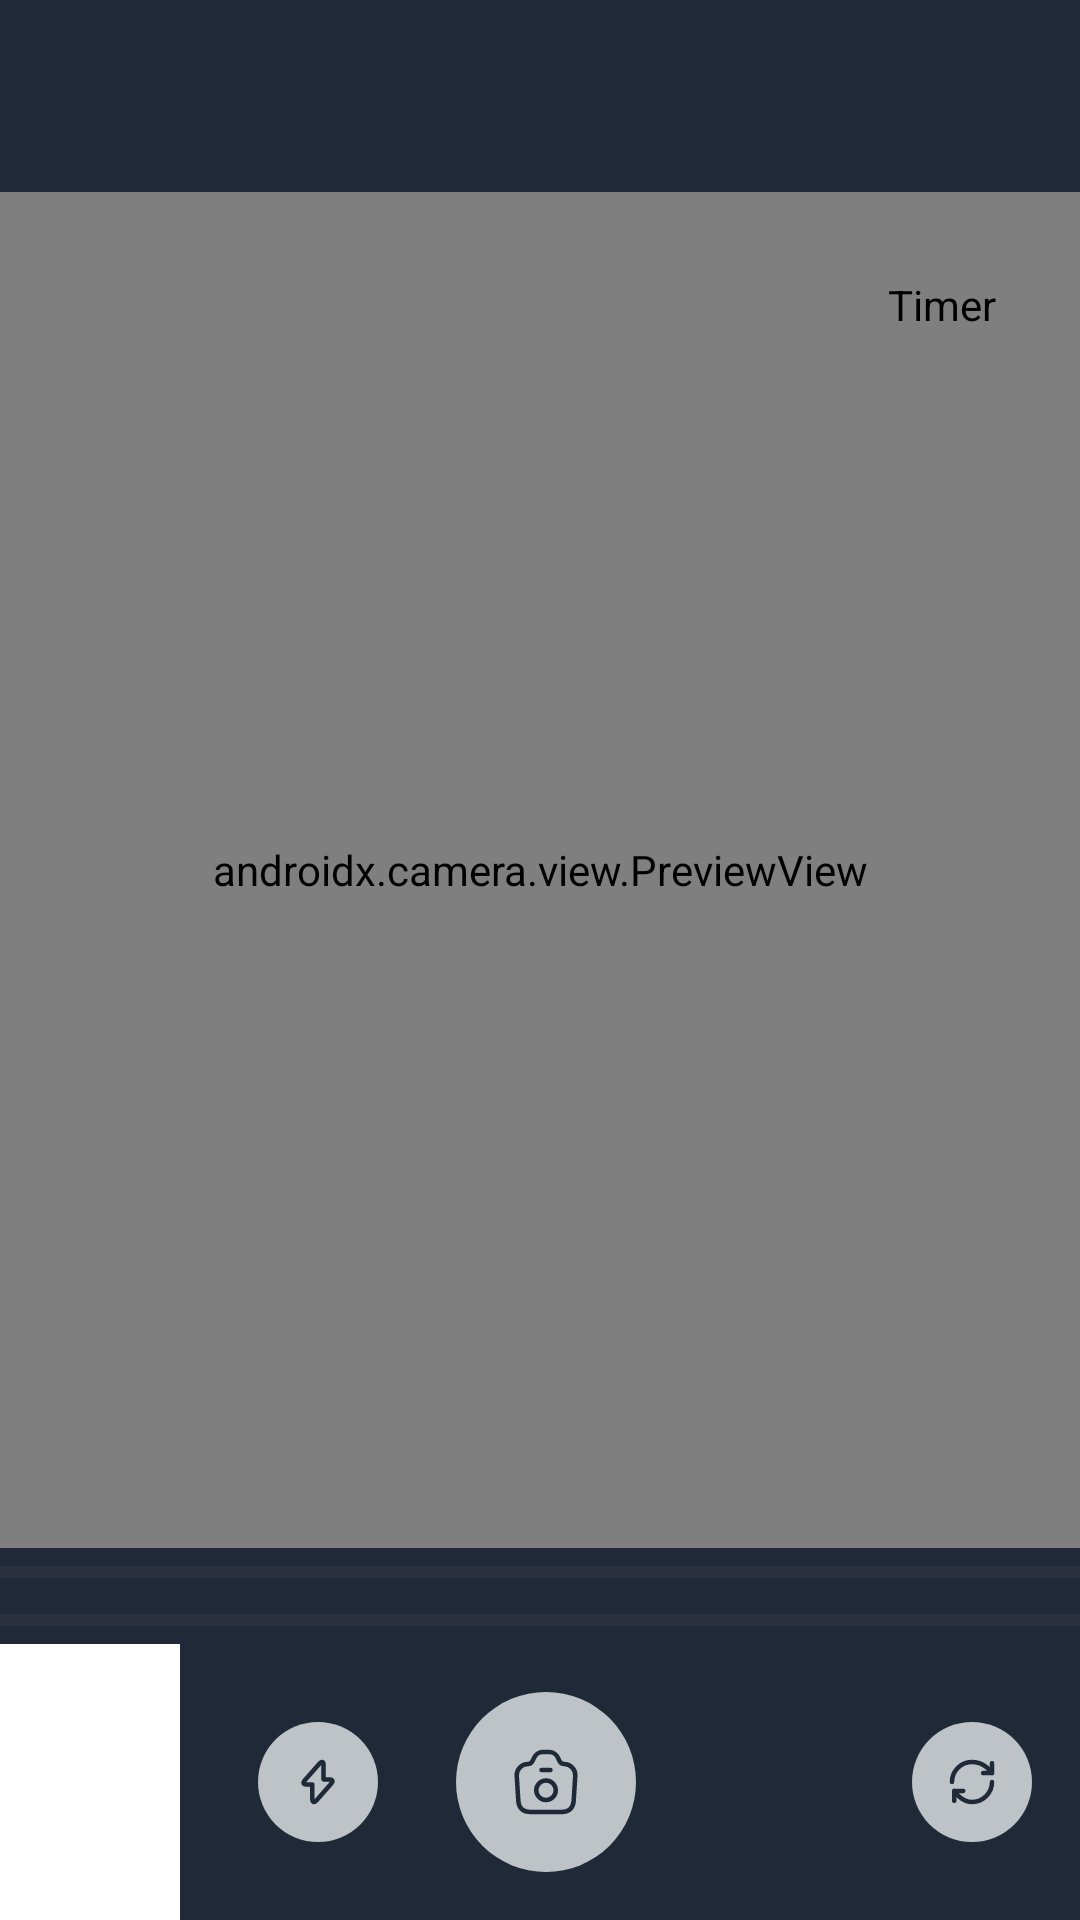

Reconstruct the res/layout file that produces this screen, plus the resources it refers to.
<!-- AndroidManifest.xml: application theme Theme.CaptureSnapshot -->
<!-- res/layout/fragment_video_capture_snapshot.xml -->
<?xml version="1.0" encoding="utf-8"?>
<androidx.constraintlayout.widget.ConstraintLayout xmlns:android="http://schemas.android.com/apk/res/android"
    android:layout_width="match_parent"
    android:layout_height="match_parent"
    xmlns:app="http://schemas.android.com/apk/res-auto"
    xmlns:tools="http://schemas.android.com/tools">

    <androidx.appcompat.widget.Toolbar
        android:id="@+id/toolbar"
        app:layout_constraintTop_toTopOf="parent"
        app:layout_constraintEnd_toEndOf="parent"
        app:layout_constraintStart_toStartOf="parent"
        android:background="@color/black_gray"
        android:layout_width="match_parent"
        android:layout_height="wrap_content">

        <androidx.constraintlayout.widget.ConstraintLayout
            android:layout_width="wrap_content"
            android:layout_marginEnd="12dp"
            android:layout_gravity="end|center"
            android:layout_height="wrap_content">

            <TextView
                android:textSize="24sp"
                android:textStyle="bold"
                android:textColor="@color/white"
                tools:text="1/12"
                app:layout_constraintEnd_toEndOf="parent"
                app:layout_constraintBottom_toBottomOf="parent"
                app:layout_constraintTop_toTopOf="parent"
                app:layout_constraintStart_toStartOf="parent"
                android:id="@+id/tv_total_count_data"
                android:layout_width="wrap_content"
                android:layout_height="wrap_content"/>

        </androidx.constraintlayout.widget.ConstraintLayout>

    </androidx.appcompat.widget.Toolbar>

    <androidx.constraintlayout.widget.ConstraintLayout
        android:layout_width="match_parent"
        android:id="@+id/cl_photo"
        app:layout_constraintTop_toBottomOf="@id/toolbar"
        app:layout_constraintStart_toStartOf="parent"
        app:layout_constraintEnd_toEndOf="parent"
        app:layout_constraintBottom_toTopOf="@id/cl_action"
        android:layout_height="0dp">

        <ImageView
            app:layout_constraintStart_toStartOf="parent"
            app:layout_constraintTop_toTopOf="parent"
            app:layout_constraintEnd_toEndOf="parent"
            app:layout_constraintBottom_toBottomOf="parent"
            android:id="@+id/iv_take_photo"
            android:layout_width="match_parent"
            android:layout_height="0dp"/>

        <Button
            android:layout_margin="12dp"
            app:layout_constraintStart_toEndOf="@id/btn_retake_photo"
            app:layout_constraintEnd_toEndOf="parent"
            app:layout_constraintBottom_toBottomOf="parent"
            android:id="@+id/btn_next"
            android:text="Lanjut"
            android:layout_width="0dp"
            android:layout_height="wrap_content"/>

        <Button
            android:layout_margin="12dp"
            app:layout_constraintStart_toStartOf="parent"
            app:layout_constraintBottom_toBottomOf="parent"
            android:id="@+id/btn_retake_photo"
            android:text="Ambil Lagi"
            app:layout_constraintEnd_toStartOf="@id/btn_next"
            android:layout_width="0dp"
            android:layout_height="wrap_content"/>

    </androidx.constraintlayout.widget.ConstraintLayout>

    <androidx.camera.view.PreviewView
        android:id="@+id/pv_video"
        app:layout_constraintStart_toStartOf="parent"
        app:layout_constraintEnd_toEndOf="parent"
        app:layout_constraintTop_toBottomOf="@id/toolbar"
        app:layout_constraintBottom_toTopOf="@id/cl_action"
        android:layout_width="match_parent"
        android:layout_height="0dp"/>


    <androidx.recyclerview.widget.RecyclerView
        android:layout_marginStart="16dp"
        app:layout_constraintEnd_toStartOf="@id/tv_timer"
        android:layout_marginTop="16dp"
        app:layout_constraintStart_toStartOf="parent"
        app:layout_constraintTop_toBottomOf="@id/toolbar"
        android:id="@+id/rv_photo"
        android:layout_width="0dp"
        android:layout_height="100dp"/>

    <TextView
        android:padding="12dp"
        android:id="@+id/tv_timer"
        android:text="Timer"
        android:textColor="@color/black"
        android:layout_marginTop="16dp"
        android:layout_marginEnd="16dp"
        app:layout_constraintTop_toBottomOf="@id/toolbar"
        app:layout_constraintEnd_toEndOf="parent"
        android:layout_width="wrap_content"
        android:layout_height="wrap_content"/>

    <TextView
        android:textColor="@color/black"
        android:padding="12dp"
        android:textStyle="bold"
        android:layout_marginEnd="16dp"
        android:layout_marginTop="16dp"
        app:layout_constraintTop_toBottomOf="@id/tv_timer"
        android:id="@+id/tv_capacity"
        app:layout_constraintEnd_toEndOf="parent"
        android:layout_width="wrap_content"
        android:layout_height="wrap_content"/>

    <androidx.constraintlayout.widget.ConstraintLayout
        android:id="@+id/cl_action"
        android:orientation="vertical"
        android:background="@color/black_gray"
        android:layout_width="match_parent"
        app:layout_constraintStart_toStartOf="parent"
        app:layout_constraintEnd_toEndOf="parent"
        app:layout_constraintBottom_toBottomOf="parent"
        android:layout_height="wrap_content">

        <ProgressBar
            style="?android:attr/progressBarStyleHorizontal"
            android:layout_width="0dp"
            app:layout_constraintTop_toTopOf="parent"
            android:layout_height="wrap_content"
            app:layout_constraintStart_toStartOf="parent"
            app:layout_constraintEnd_toEndOf="parent"
            android:id="@+id/pb_mp4compress"
            android:layout_centerHorizontal="true"
            android:layout_centerVertical="true"
            android:max="100" />

        <ProgressBar
            style="?android:attr/progressBarStyleHorizontal"
            android:layout_width="0dp"
            app:layout_constraintTop_toBottomOf="@id/pb_mp4compress"
            android:layout_height="wrap_content"
            app:layout_constraintStart_toStartOf="parent"
            app:layout_constraintEnd_toEndOf="parent"
            android:id="@+id/pb_light_compress"
            android:layout_centerHorizontal="true"
            android:layout_centerVertical="true"
            android:max="100" />

        <androidx.appcompat.widget.AppCompatImageButton
            style="@style/Base.Theme.CaptureSnapshot"
            android:layout_marginHorizontal="16dp"
            android:visibility="visible"
            android:layout_marginVertical="16dp"
            app:layout_constraintStart_toEndOf="@id/lv_according_video"
            app:layout_constraintTop_toBottomOf="@id/pb_light_compress"
            app:layout_constraintEnd_toStartOf="@id/btn_take_photo"
            app:layout_constraintBottom_toBottomOf="parent"
            android:id="@+id/btn_gallery"
            android:src="@drawable/ic_flash"
            android:text="Galery"
            android:padding="12dp"
            android:background="@drawable/selectable_button_bg"
            android:textAllCaps="false"
            android:textColor="@color/white"
            android:layout_width="40dp"
            android:layout_height="40dp"/>

        <androidx.appcompat.widget.AppCompatImageButton
            android:background="@drawable/selectable_button_bg"
            app:layout_constraintTop_toBottomOf="@id/pb_light_compress"
            app:layout_constraintBottom_toBottomOf="parent"
            app:layout_constraintStart_toEndOf="@id/lv_according_video"
            app:layout_constraintEnd_toStartOf="@id/btn_video_record"
            android:id="@+id/btn_take_photo"
            android:layout_marginVertical="16dp"
            android:text="@string/take_photo"
            android:src="@drawable/ic_camera"
            android:layout_width="60dp"
            android:layout_height="60dp"/>

        <androidx.appcompat.widget.AppCompatImageButton
            android:layout_marginHorizontal="16dp"
            app:layout_constraintEnd_toEndOf="parent"
            app:layout_constraintTop_toBottomOf="@id/pb_light_compress"
            app:layout_constraintBottom_toBottomOf="parent"
            android:id="@+id/btn_video_record"
            android:layout_marginVertical="16dp"
            android:background="@drawable/selectable_button_bg"
            android:text="Start Recording"
            android:src="@drawable/ic_refresh"
            android:textAllCaps="false"
            android:textColor="@color/white"
            android:layout_width="40dp"
            android:layout_height="40dp"/>

        <ListView
            android:background="@color/white"
            android:id="@+id/lv_according_video"
            app:layout_constraintStart_toStartOf="parent"
            android:layout_width="60dp"
            app:layout_constraintTop_toBottomOf="@id/pb_light_compress"
            app:layout_constraintBottom_toBottomOf="parent"
            android:layout_height="0dp"/>

    </androidx.constraintlayout.widget.ConstraintLayout>

</androidx.constraintlayout.widget.ConstraintLayout>
<!-- resources referenced by this layout -->
<resources>
  <color name="black">#FF000000</color>
  <color name="black_gray">#1F2937</color>
  <color name="white">#FFFFFFFF</color>
  <!-- drawable ic_flash (drawable) -->
  <vector xmlns:android="http://schemas.android.com/apk/res/android"
      android:width="16dp"
      android:height="16dp"
      android:viewportWidth="16"
      android:viewportHeight="16">
    <path
        android:pathData="M4.06,8.853H6.12V13.653C6.12,14.773 6.727,15 7.467,14.16L12.513,8.427C13.133,7.727 12.873,7.147 11.933,7.147H9.873V2.347C9.873,1.227 9.267,1 8.527,1.84L3.48,7.573C2.867,8.28 3.127,8.853 4.06,8.853Z"
        android:strokeLineJoin="round"
        android:strokeWidth="1.5"
        android:fillColor="#00000000"
        android:strokeColor="#1F2937"
        android:strokeLineCap="round"/>
  </vector>
  <!-- drawable ic_refresh (drawable) -->
  <vector xmlns:android="http://schemas.android.com/apk/res/android"
      android:width="16dp"
      android:height="16dp"
      android:viewportWidth="16"
      android:viewportHeight="16">
    <path
        android:pathData="M14.667,8C14.667,11.68 11.68,14.667 8,14.667C4.32,14.667 2.073,10.96 2.073,10.96M2.073,10.96H5.087M2.073,10.96V14.293M1.333,8C1.333,4.32 4.293,1.333 8,1.333C12.447,1.333 14.667,5.04 14.667,5.04M14.667,5.04V1.707M14.667,5.04H11.707"
        android:strokeLineJoin="round"
        android:strokeWidth="1.5"
        android:fillColor="#00000000"
        android:strokeColor="#1F2937"
        android:strokeLineCap="round"/>
  </vector>
  <!-- drawable selectable_button_bg (drawable) -->
  <?xml version="1.0" encoding="utf-8"?>
  <selector xmlns:android="http://schemas.android.com/apk/res/android">
      <item android:state_pressed="true"
          android:drawable="@drawable/circle_button_blue" />
      <item  android:state_focused="false"
          android:drawable="@drawable/circle_button_gray" />
  </selector>
  <string name="take_photo">Take Photo</string>
  <style name="Base.Theme.CaptureSnapshot" parent="Theme.Material3.DayNight.NoActionBar">
          
          
      </style>
  <style name="Theme.CaptureSnapshot" parent="Theme.MaterialComponents.DayNight.DarkActionBar">
          
          <item name="colorPrimary">@color/purple_500</item>
          <item name="colorPrimaryVariant">@color/purple_700</item>
          <item name="colorOnPrimary">@color/white</item>
          
          <item name="colorSecondary">@color/teal_200</item>
          <item name="colorSecondaryVariant">@color/teal_700</item>
          <item name="colorOnSecondary">@color/black</item>
          
          <item name="android:statusBarColor">?attr/colorPrimaryVariant</item>
          
      </style>
  <!-- drawable circle_button_blue (drawable) -->
  <?xml version="1.0" encoding="utf-8"?>
  <shape xmlns:android="http://schemas.android.com/apk/res/android"
      android:shape="oval" >
      <gradient
          android:startColor="@color/blue_lapiz"
          android:endColor="@color/blue_lapiz"
          android:angle="270" />
  </shape>
  <!-- drawable circle_button_gray (drawable) -->
  <?xml version="1.0" encoding="utf-8"?>
  <shape xmlns:android="http://schemas.android.com/apk/res/android"
      android:shape="oval" >
      <gradient
          android:startColor="@color/gray"
          android:endColor="@color/gray"
          android:angle="270" />
  </shape>
  <color name="purple_500">#FF6200EE</color>
  <color name="purple_700">#FF3700B3</color>
  <color name="teal_200">#FF03DAC5</color>
  <color name="teal_700">#FF018786</color>
  <color name="blue_lapiz">#FF1F4788</color>
  <color name="gray">#FFBDC3C7</color>
</resources>
